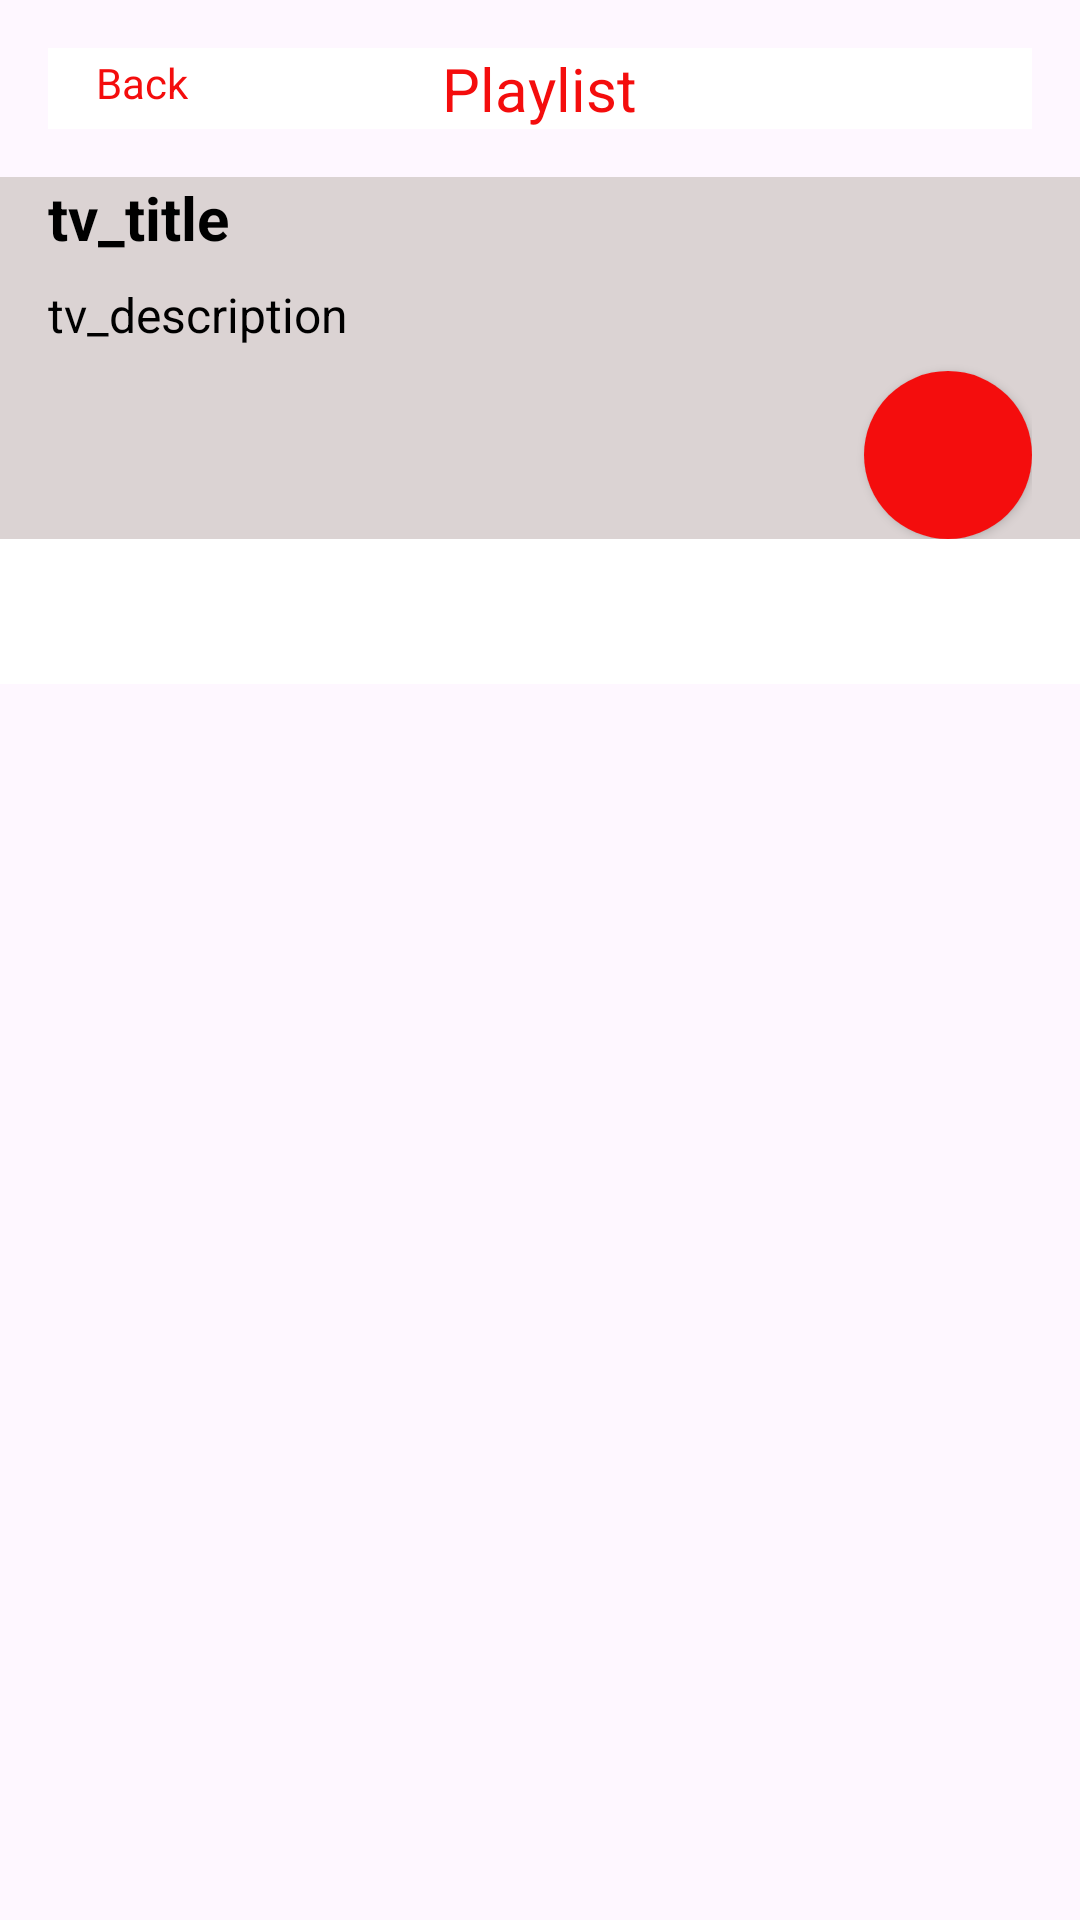

This screen was rendered from an Android layout file. Write that file and the resources it references.
<!-- AndroidManifest.xml: application theme Theme.Lesson3 -->
<!-- res/layout/activity_detail.xml -->
<?xml version="1.0" encoding="utf-8"?>
<LinearLayout xmlns:android="http://schemas.android.com/apk/res/android"
    xmlns:app="http://schemas.android.com/apk/res-auto"
    xmlns:tools="http://schemas.android.com/tools"
    android:layout_width="match_parent"
    android:layout_height="match_parent"
    android:orientation="vertical"
    tools:context=".ui.detail.DetailActivity">

    <FrameLayout
        android:visibility="gone"
        android:id="@+id/no_connection"
        android:layout_width="match_parent"
        android:layout_height="match_parent">

        <ImageView
            android:src="@drawable/img"
            android:id="@+id/img_view"
            android:layout_width="match_parent"
            android:layout_height="match_parent"/>

        <TextView
            android:layout_margin="16sp"
            android:textColor="@color/white"
            android:background="@color/red"
            android:padding="16sp"
            android:textSize="16sp"
            android:gravity="center"
            android:id="@+id/btn_try_again"
            android:text="Try Again"
            app:layout_constraintEnd_toEndOf="parent"
            app:layout_constraintStart_toStartOf="parent"
            app:layout_constraintBottom_toBottomOf="parent"
            android:layout_width="match_parent"
            android:layout_gravity="bottom"
            android:layout_height="wrap_content"/>

    </FrameLayout>

    <FrameLayout
        android:id="@+id/frame"
        android:layout_width="match_parent"
        android:layout_height="wrap_content"
        android:layout_margin="16dp"
        android:background="@color/white">

        <ImageView
            android:id="@+id/iv_back"
            android:layout_width="wrap_content"
            android:layout_height="wrap_content"
            android:src="@drawable/ic_arrow"
            app:tint="@color/red"
            tools:ignore="ContentDescription" />

        <TextView
            android:id="@+id/tv_back"
            android:layout_width="wrap_content"
            android:layout_height="wrap_content"
            android:layout_marginStart="16dp"
            android:layout_marginTop="2dp"
            android:text="Back"
            android:textColor="@color/red" />

        <TextView
            android:id="@+id/tv_playlist"
            android:layout_width="wrap_content"
            android:layout_height="wrap_content"
            android:layout_gravity="center"
            android:text="Playlist"
            android:textColor="@color/red"
            android:textSize="20sp" />

    </FrameLayout>

    <androidx.coordinatorlayout.widget.CoordinatorLayout
        android:id="@+id/internet_connection"
        android:layout_width="match_parent"
        android:layout_height="match_parent">

        <com.google.android.material.appbar.AppBarLayout
            android:id="@+id/appbar"
            android:layout_width="match_parent"
            android:layout_height="wrap_content"
            android:background="@color/white"
            android:fitsSystemWindows="true"
            android:theme="@style/ThemeOverlay.AppCompat.Dark.ActionBar">

            <com.google.android.material.appbar.CollapsingToolbarLayout
                android:layout_width="match_parent"
                android:layout_height="wrap_content"
                android:background="@color/gray"
                android:fitsSystemWindows="true"
                app:layout_scrollFlags="scroll|exitUntilCollapsed">

                <LinearLayout
                    android:layout_width="match_parent"
                    android:layout_height="wrap_content"
                    android:layout_marginHorizontal="16dp"
                    android:orientation="vertical">

                    <TextView
                        android:id="@+id/tv_title"
                        android:layout_width="match_parent"
                        android:layout_height="wrap_content"
                        android:layout_marginBottom="8dp"
                        android:text="tv_title"
                        android:textColor="@color/black"
                        android:textSize="20sp"
                        android:textStyle="bold" />

                    <TextView
                        android:id="@+id/tv_description"
                        android:layout_width="match_parent"
                        android:layout_height="wrap_content"
                        android:layout_marginBottom="8dp"
                        android:text="tv_description"
                        android:textColor="@color/black"
                        android:textSize="16sp" />

                    <androidx.cardview.widget.CardView
                        android:layout_width="wrap_content"
                        android:layout_height="wrap_content"
                        android:layout_gravity="end"
                        app:cardCornerRadius="200dp"
                        android:contentDescription="@string/app_name">

                        <com.google.android.material.floatingactionbutton.FloatingActionButton
                            android:id="@+id/btn_play"
                            android:layout_width="wrap_content"
                            android:layout_height="wrap_content"
                            android:layout_gravity="end"
                            android:backgroundTint="@color/red"
                            android:contentDescription="@string/app_name"
                            android:src="@drawable/ic_play"
                            app:tint="@color/white" />
                    </androidx.cardview.widget.CardView>
                </LinearLayout>

            </com.google.android.material.appbar.CollapsingToolbarLayout>

            <TextView
                android:id="@+id/tv_video_count"
                android:layout_width="match_parent"
                android:layout_height="wrap_content"
                android:layout_margin="16dp"
                android:textColor="@color/black"
                android:textSize="12sp" />


        </com.google.android.material.appbar.AppBarLayout>

        <androidx.core.widget.NestedScrollView
            android:layout_width="match_parent"
            android:layout_height="match_parent"
            android:fillViewport="true"
            app:layout_behavior="@string/appbar_scrolling_view_behavior">

            <LinearLayout
                android:layout_width="match_parent"
                android:layout_height="wrap_content"
                android:orientation="vertical">


                <androidx.recyclerview.widget.RecyclerView
                    android:id="@+id/recycler_view"
                    android:layout_width="match_parent"
                    android:layout_height="wrap_content"
                    app:layoutManager="androidx.recyclerview.widget.LinearLayoutManager"
                    tools:listitem="@layout/item_detail" />

            </LinearLayout>

        </androidx.core.widget.NestedScrollView>

        <ProgressBar
            android:id="@+id/progress_bar"
            android:layout_width="wrap_content"
            android:layout_height="wrap_content"
            android:layout_gravity="center"
            android:indeterminateTint="@color/red"
            android:visibility="gone" />

    </androidx.coordinatorlayout.widget.CoordinatorLayout>

</LinearLayout>
<!-- res/layout/item_detail.xml (included above) -->
<?xml version="1.0" encoding="utf-8"?>
<androidx.constraintlayout.widget.ConstraintLayout xmlns:android="http://schemas.android.com/apk/res/android"
    xmlns:app="http://schemas.android.com/apk/res-auto"
    xmlns:tools="http://schemas.android.com/tools"
    android:layout_width="match_parent"
    android:layout_height="wrap_content"
    android:layout_margin="16dp">

    <androidx.cardview.widget.CardView
        android:id="@+id/cv_video"
        android:layout_width="120dp"
        android:layout_height="80dp"
        app:cardCornerRadius="8dp"
        app:layout_constraintStart_toStartOf="parent"
        app:layout_constraintTop_toTopOf="parent">

        <ImageView
            android:id="@+id/iv_video"
            android:layout_width="match_parent"
            android:layout_height="match_parent"
            android:scaleType="centerCrop"
            android:src="@color/gray"
            tools:ignore="ContentDescription" />
    </androidx.cardview.widget.CardView>

    <TextView
        android:id="@+id/tv_video_name"
        android:layout_width="wrap_content"
        android:layout_height="wrap_content"
        android:layout_margin="16dp"
        android:text="tv_video_name"
        android:textColor="@color/black"
        android:textSize="16sp"
        app:layout_constraintStart_toEndOf="@id/cv_video"
        app:layout_constraintTop_toTopOf="parent" />

    <TextView
        android:id="@+id/tv_time"
        android:layout_width="wrap_content"
        android:layout_height="wrap_content"
        android:layout_marginStart="16dp"
        android:layout_marginTop="4dp"
        android:text="tv_time"
        android:textColor="@color/black"
        app:layout_constraintStart_toEndOf="@id/cv_video"
        app:layout_constraintTop_toBottomOf="@id/tv_video_name" />

</androidx.constraintlayout.widget.ConstraintLayout>
<!-- resources referenced by this layout -->
<resources>
  <color name="black">#FF000000</color>
  <color name="gray">#99C3B6B6</color>
  <color name="red">#F40D0D</color>
  <color name="white">#FFFFFFFF</color>
  <!-- drawable img: png bitmap (drawable, 27658 bytes) -->
  <string name="app_name">lesson3</string>
  <style name="Theme.Lesson3" parent="Base.Theme.Lesson3" />
  <style name="Base.Theme.Lesson3" parent="Theme.Material3.DayNight.NoActionBar">
          
          
      </style>
</resources>
